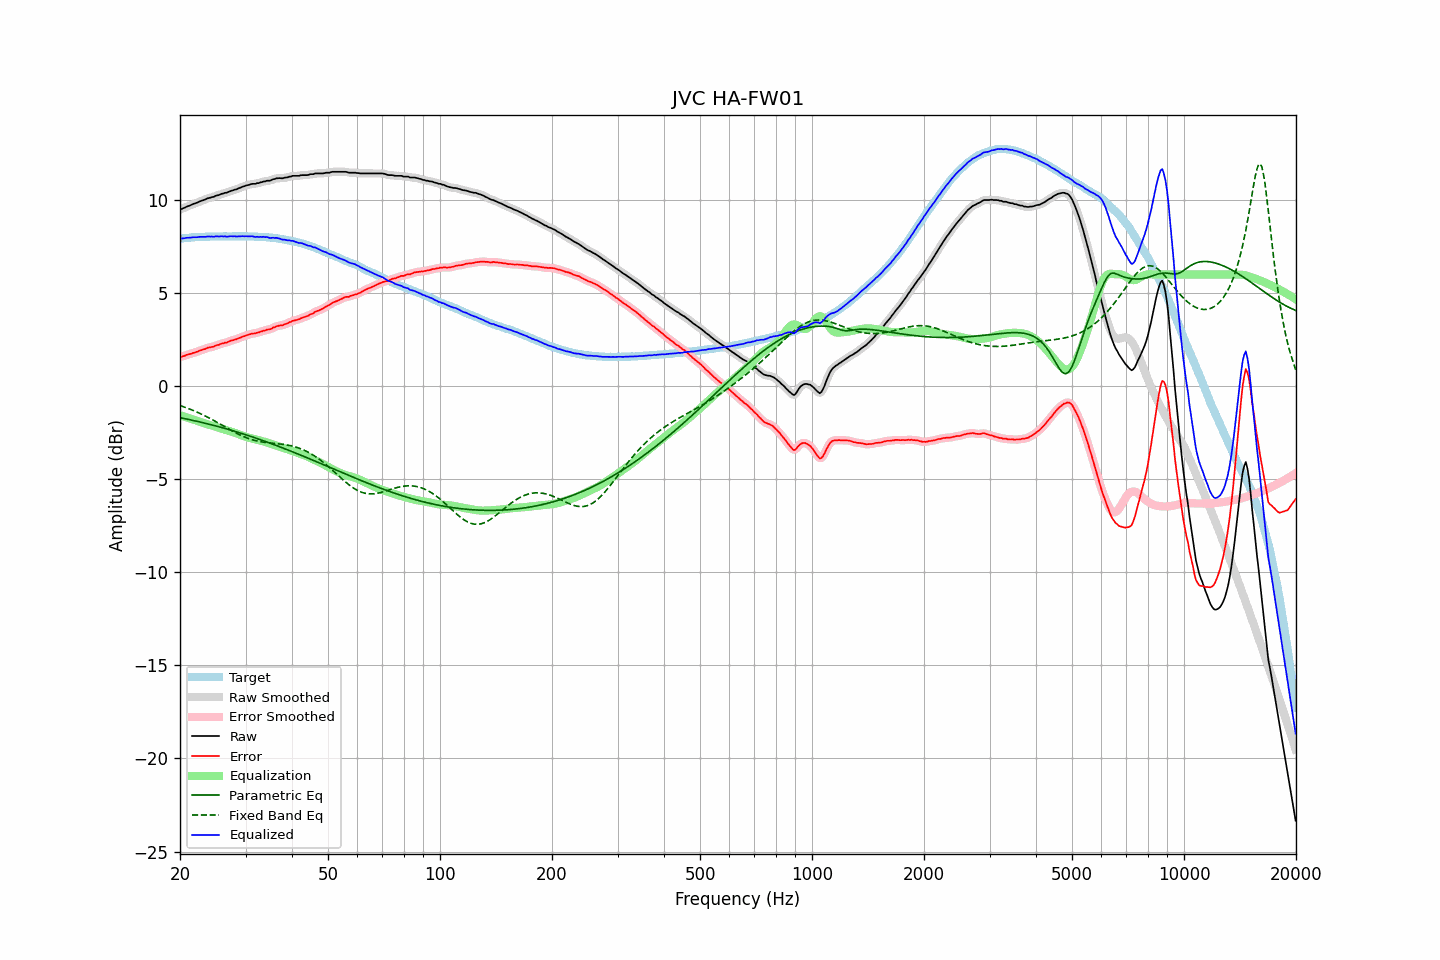

Source data for this figure (header and first rows):
frequency, raw, error, smoothed, error_smoothed, equalization, parametric_eq, fixed_band_eq, equalized_raw, equalized_smoothed, target
20.00, 9.50, 1.57, 9.50, 1.56, -1.56, -1.69, -1.04, 7.94, 7.93, 7.93
20.20, 9.52, 1.58, 9.53, 1.59, -1.59, -1.71, -1.07, 7.93, 7.94, 7.94
20.40, 9.56, 1.61, 9.56, 1.61, -1.62, -1.73, -1.10, 7.95, 7.95, 7.95
20.61, 9.59, 1.63, 9.60, 1.64, -1.64, -1.74, -1.13, 7.95, 7.95, 7.96
20.81, 9.64, 1.68, 9.63, 1.67, -1.67, -1.76, -1.16, 7.97, 7.97, 7.96
21.02, 9.67, 1.70, 9.67, 1.70, -1.70, -1.78, -1.19, 7.97, 7.97, 7.97
21.23, 9.70, 1.72, 9.71, 1.73, -1.72, -1.80, -1.23, 7.98, 7.98, 7.98
21.44, 9.74, 1.74, 9.74, 1.75, -1.75, -1.82, -1.26, 7.99, 7.99, 8.00
21.66, 9.78, 1.78, 9.78, 1.78, -1.78, -1.84, -1.30, 8.00, 8.00, 8.00
21.87, 9.81, 1.81, 9.81, 1.80, -1.81, -1.86, -1.33, 8.00, 8.00, 8.01
22.09, 9.84, 1.84, 9.84, 1.84, -1.84, -1.88, -1.37, 8.00, 8.01, 8.01
22.31, 9.87, 1.86, 9.88, 1.87, -1.87, -1.89, -1.41, 8.01, 8.01, 8.01
22.54, 9.92, 1.91, 9.91, 1.90, -1.90, -1.91, -1.45, 8.02, 8.02, 8.01
22.76, 9.95, 1.93, 9.95, 1.93, -1.93, -1.94, -1.49, 8.02, 8.02, 8.02
22.99, 9.98, 1.96, 9.98, 1.96, -1.96, -1.96, -1.53, 8.02, 8.02, 8.02
23.22, 10.01, 1.99, 10.01, 1.99, -1.99, -1.98, -1.57, 8.02, 8.02, 8.02
23.45, 10.04, 2.01, 10.05, 2.02, -2.02, -2.00, -1.61, 8.02, 8.03, 8.03
23.69, 10.09, 2.06, 10.08, 2.05, -2.04, -2.02, -1.66, 8.05, 8.04, 8.03
23.92, 10.11, 2.08, 10.11, 2.08, -2.07, -2.04, -1.70, 8.04, 8.04, 8.03
24.16, 10.13, 2.09, 10.13, 2.10, -2.09, -2.06, -1.75, 8.04, 8.04, 8.04
24.40, 10.16, 2.11, 10.15, 2.11, -2.12, -2.08, -1.79, 8.04, 8.03, 8.05
24.65, 10.17, 2.12, 10.19, 2.14, -2.15, -2.11, -1.84, 8.02, 8.04, 8.05
24.89, 10.22, 2.18, 10.21, 2.17, -2.17, -2.13, -1.89, 8.05, 8.04, 8.05
25.14, 10.25, 2.21, 10.24, 2.20, -2.20, -2.15, -1.94, 8.05, 8.04, 8.04
25.39, 10.26, 2.22, 10.28, 2.23, -2.22, -2.17, -1.99, 8.04, 8.05, 8.04
25.65, 10.30, 2.26, 10.30, 2.26, -2.25, -2.20, -2.03, 8.05, 8.05, 8.04
25.91, 10.34, 2.30, 10.33, 2.29, -2.28, -2.22, -2.08, 8.06, 8.05, 8.04
26.16, 10.35, 2.30, 10.36, 2.31, -2.31, -2.25, -2.13, 8.04, 8.05, 8.05
26.43, 10.39, 2.34, 10.38, 2.33, -2.34, -2.27, -2.18, 8.05, 8.04, 8.05
26.69, 10.39, 2.34, 10.40, 2.35, -2.36, -2.30, -2.23, 8.03, 8.04, 8.05
26.96, 10.43, 2.38, 10.43, 2.39, -2.39, -2.32, -2.28, 8.04, 8.04, 8.05
27.23, 10.47, 2.42, 10.46, 2.42, -2.42, -2.35, -2.33, 8.05, 8.05, 8.05
27.50, 10.50, 2.46, 10.50, 2.45, -2.44, -2.37, -2.38, 8.06, 8.06, 8.04
27.77, 10.52, 2.47, 10.53, 2.48, -2.47, -2.40, -2.43, 8.05, 8.05, 8.05
28.05, 10.56, 2.51, 10.55, 2.50, -2.50, -2.42, -2.47, 8.06, 8.05, 8.05
28.33, 10.57, 2.52, 10.58, 2.53, -2.53, -2.45, -2.52, 8.04, 8.05, 8.05
28.62, 10.61, 2.56, 10.61, 2.56, -2.56, -2.47, -2.56, 8.05, 8.05, 8.05
28.90, 10.65, 2.59, 10.65, 2.59, -2.60, -2.50, -2.60, 8.06, 8.05, 8.06
29.19, 10.68, 2.63, 10.68, 2.63, -2.63, -2.53, -2.65, 8.05, 8.06, 8.06
29.48, 10.72, 2.67, 10.72, 2.66, -2.66, -2.56, -2.68, 8.06, 8.06, 8.05
29.78, 10.74, 2.69, 10.75, 2.69, -2.69, -2.58, -2.72, 8.05, 8.06, 8.05
30.08, 10.78, 2.72, 10.77, 2.72, -2.72, -2.61, -2.76, 8.06, 8.05, 8.06
30.38, 10.80, 2.75, 10.80, 2.75, -2.75, -2.64, -2.79, 8.05, 8.05, 8.05
30.68, 10.82, 2.77, 10.83, 2.78, -2.77, -2.67, -2.82, 8.05, 8.05, 8.05
30.99, 10.85, 2.81, 10.85, 2.80, -2.80, -2.70, -2.85, 8.05, 8.05, 8.04
31.30, 10.87, 2.83, 10.86, 2.82, -2.82, -2.73, -2.88, 8.05, 8.04, 8.04
31.61, 10.87, 2.83, 10.87, 2.84, -2.84, -2.75, -2.90, 8.03, 8.04, 8.04
31.93, 10.87, 2.84, 10.88, 2.85, -2.86, -2.78, -2.92, 8.01, 8.02, 8.03
32.24, 10.91, 2.88, 10.90, 2.87, -2.88, -2.81, -2.94, 8.03, 8.02, 8.03
32.57, 10.91, 2.89, 10.92, 2.89, -2.90, -2.84, -2.96, 8.01, 8.02, 8.02
32.89, 10.95, 2.93, 10.95, 2.93, -2.92, -2.87, -2.98, 8.03, 8.02, 8.02
33.22, 10.96, 2.94, 10.97, 2.95, -2.95, -2.90, -2.99, 8.01, 8.02, 8.02
33.55, 11.00, 2.99, 10.99, 2.98, -2.97, -2.93, -3.01, 8.03, 8.02, 8.01
33.89, 11.00, 2.99, 11.01, 3.00, -3.00, -2.97, -3.02, 8.01, 8.02, 8.01
34.23, 11.04, 3.04, 11.03, 3.03, -3.02, -3.00, -3.03, 8.02, 8.00, 8.00
34.57, 11.04, 3.05, 11.04, 3.04, -3.05, -3.03, -3.04, 7.99, 7.98, 8.00
34.92, 11.04, 3.06, 11.06, 3.07, -3.08, -3.06, -3.05, 7.96, 7.98, 7.98
35.27, 11.08, 3.09, 11.08, 3.10, -3.11, -3.09, -3.06, 7.97, 7.96, 7.99
35.62, 11.12, 3.16, 11.11, 3.14, -3.14, -3.12, -3.07, 7.98, 7.97, 7.97
35.97, 11.13, 3.17, 11.14, 3.18, -3.17, -3.16, -3.07, 7.96, 7.97, 7.96
... 635 more rows
